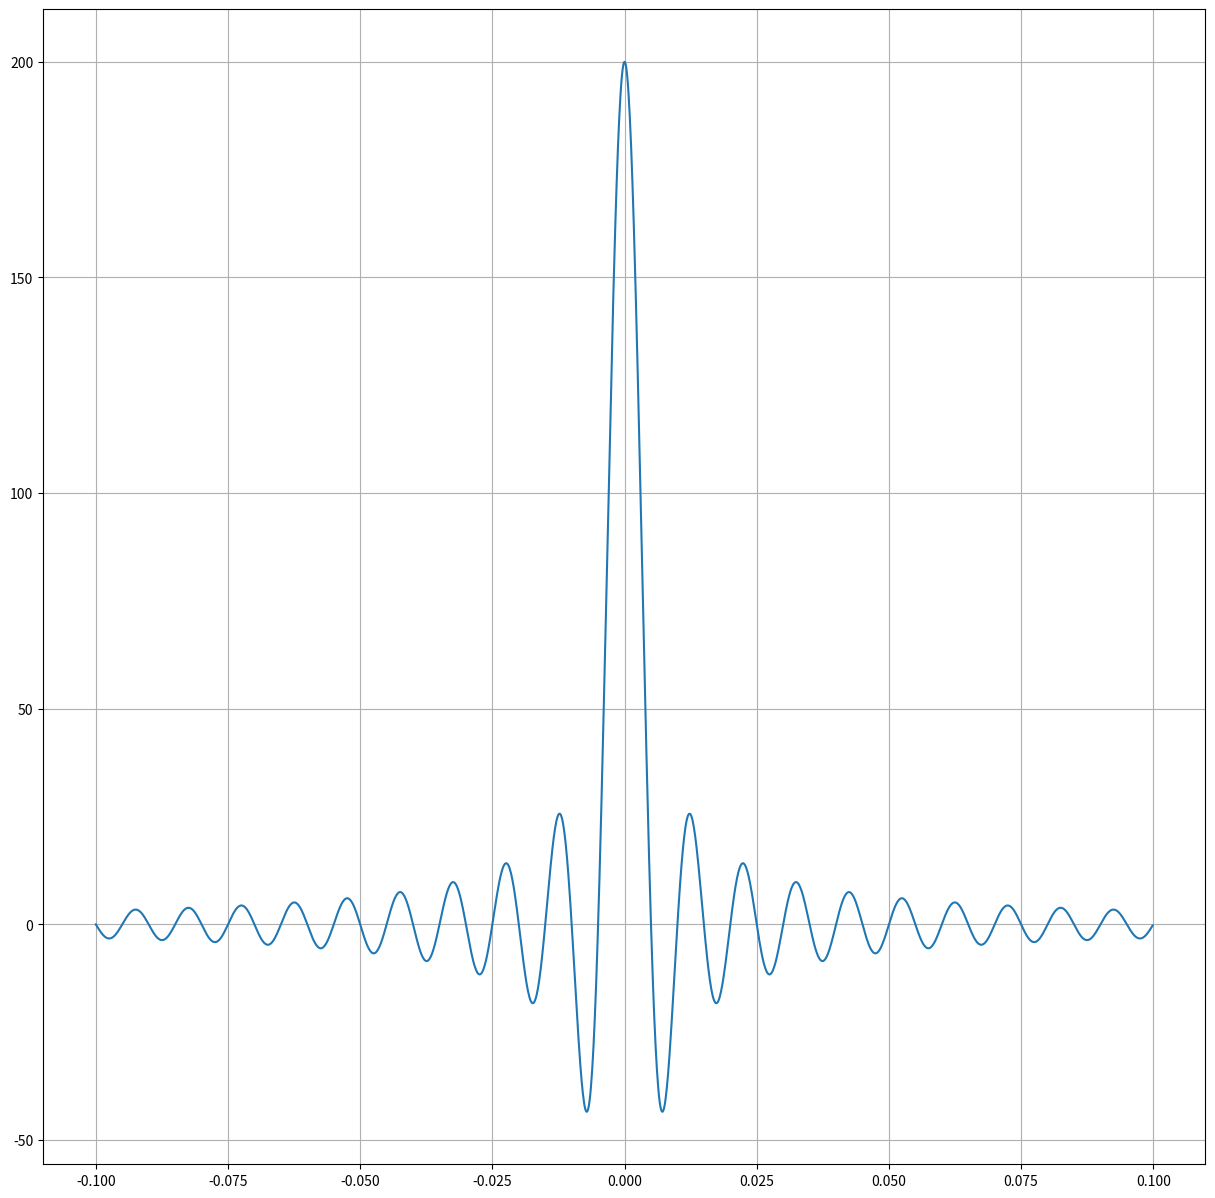

Write the Python code that produced this figure.
# -*- coding: utf-8 -*-
"""


[redacted]
"""

import numpy as np
import matplotlib.pyplot as plt


sample_rate = 8000
fc = 100

i = np.arange(-0.1, 0.1, 1/sample_rate)

# função sinc do livro cap 16 pag 285
w_i = np.sin(2*np.pi*fc*i)/(i*np.pi)

plt.figure("Gráficos",figsize=(15,15))
    
plt.subplot(111)
plt.grid(1)
plt.plot(i, w_i)

